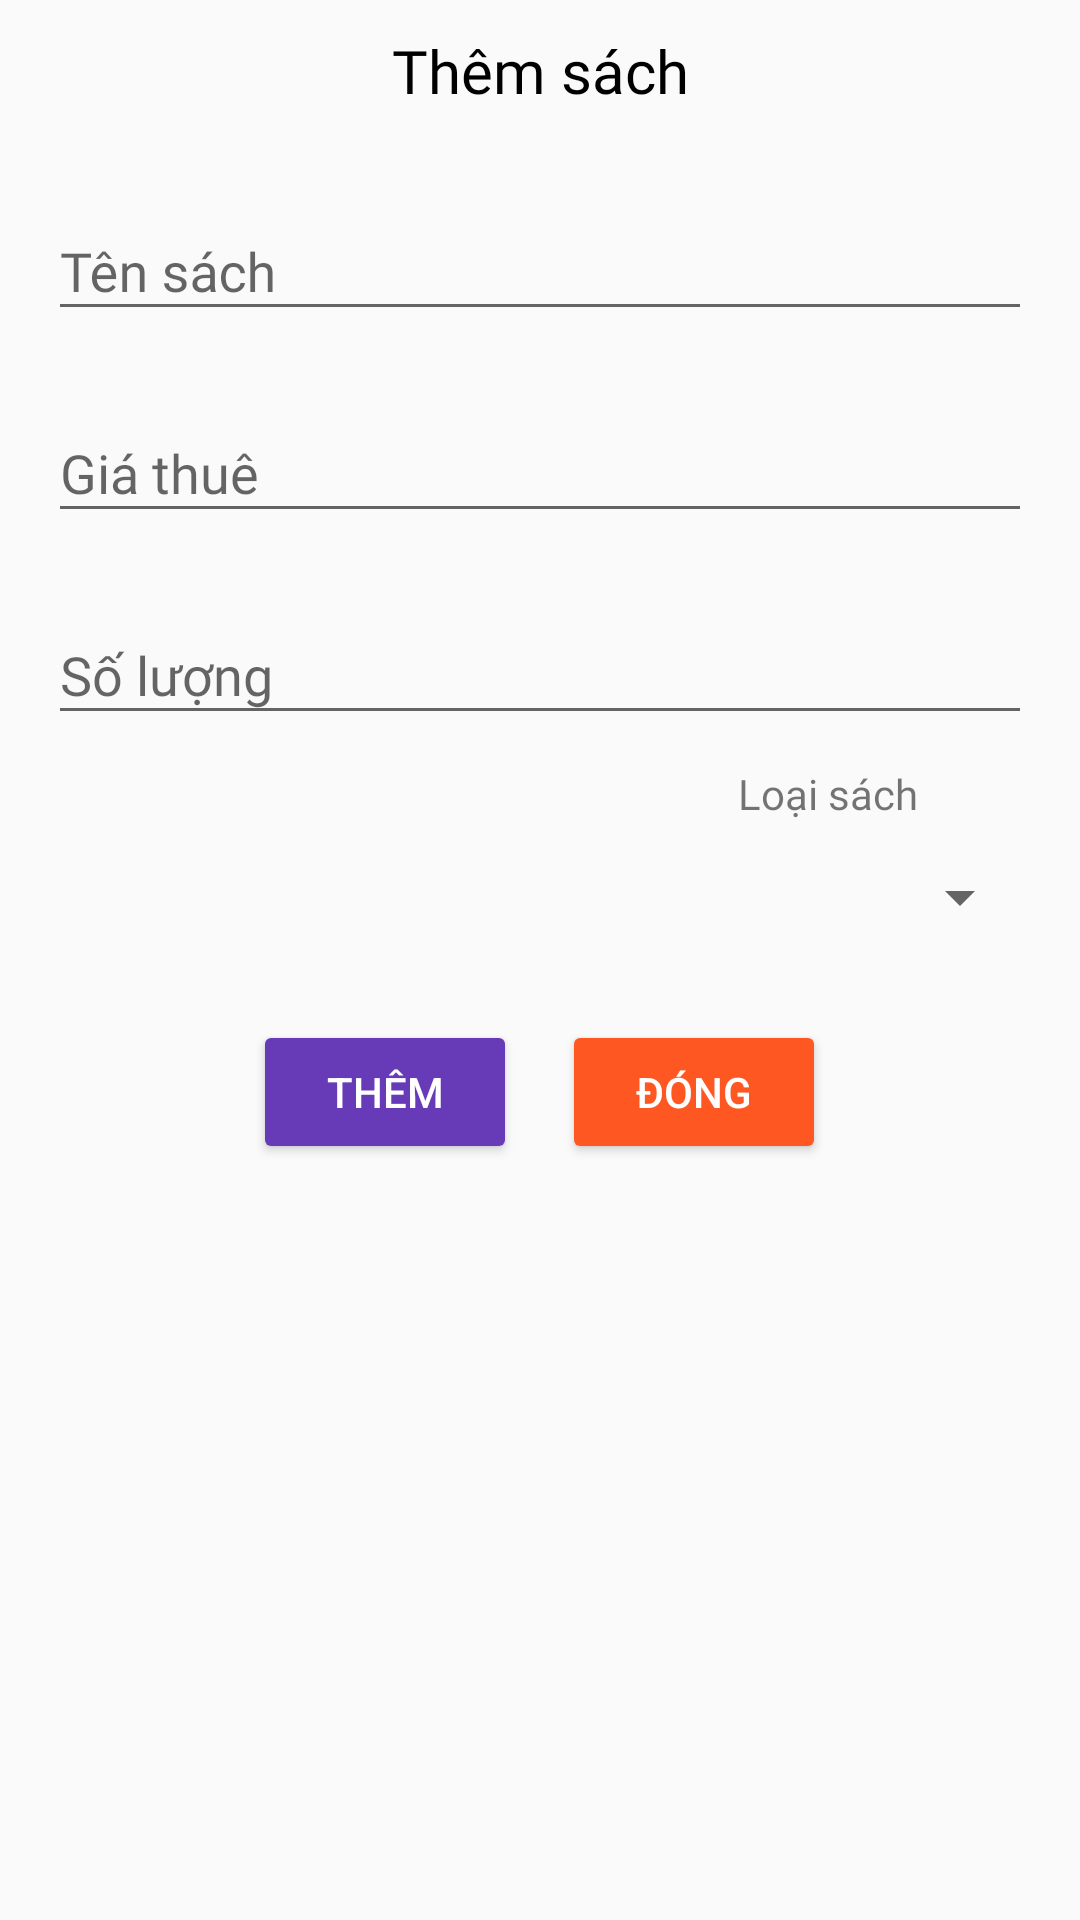

This screen was rendered from an Android layout file. Write that file and the resources it references.
<!-- AndroidManifest.xml: application theme Theme.Ass_Demo -->
<!-- res/layout/layout_dialog_add_sach.xml -->
<?xml version="1.0" encoding="utf-8"?>
<LinearLayout xmlns:android="http://schemas.android.com/apk/res/android"
    android:orientation="vertical"
    android:layout_width="350dp"
    android:layout_height="480dp">

    <TextView
        android:layout_marginTop="10dp"
        android:layout_width="match_parent"
        android:layout_height="wrap_content"
        android:text="Thêm sách"
        android:gravity="center"
        android:textColor="@color/black"
        android:textSize="20dp"
        android:fontFamily="@font/mali"/>


    <LinearLayout
        android:layout_margin="16dp"
        android:layout_width="match_parent"
        android:layout_height="wrap_content"
        android:orientation="vertical">
        <com.google.android.material.textfield.TextInputLayout
            android:id="@+id/textInputLayout2"
            android:layout_width="match_parent"
            android:layout_height="wrap_content"
            android:layout_marginTop="5dp"
            >

            <com.google.android.material.textfield.TextInputEditText
                android:id="@+id/edTensach"
                android:fontFamily="@font/mali"
                android:layout_width="match_parent"
                android:layout_height="wrap_content"
                android:textColor="@color/black"
                android:hint="Tên sách" />
        </com.google.android.material.textfield.TextInputLayout>

        <com.google.android.material.textfield.TextInputLayout
            android:id="@+id/textInputLayout31"
            android:layout_width="match_parent"
            android:layout_height="wrap_content"
            android:layout_marginTop="15dp"
            >

            <com.google.android.material.textfield.TextInputEditText
                android:id="@+id/edGiathue"
                android:layout_width="match_parent"
                android:layout_height="wrap_content"
                android:fontFamily="@font/mali"
                android:inputType="number"
                android:hint="Giá thuê" />
        </com.google.android.material.textfield.TextInputLayout>

        <com.google.android.material.textfield.TextInputLayout
            android:id="@+id/textInputLayout311"
            android:layout_width="match_parent"
            android:layout_height="wrap_content"
            android:layout_marginTop="15dp"
            >

            <com.google.android.material.textfield.TextInputEditText
                android:id="@+id/edsoluong"
                android:layout_width="match_parent"
                android:layout_height="wrap_content"
                android:fontFamily="@font/mali"
                android:inputType="number"
                android:hint="Số lượng" />
        </com.google.android.material.textfield.TextInputLayout>

        <TextView
            android:layout_marginTop="10dp"
            android:layout_width="match_parent"
            android:layout_height="wrap_content"
            android:fontFamily="@font/mali"
            android:layout_marginLeft="230dp"
            android:text="Loại sách"/>
        <Spinner
            android:id="@+id/spn_loaisach"
            android:layout_width="match_parent"
            android:layout_height="50dp"
             />

    </LinearLayout>

    <LinearLayout
        android:layout_gravity="center"
        android:layout_width="wrap_content"
        android:layout_height="wrap_content"
        android:orientation="horizontal">
        <Button
            android:layout_marginRight="15dp"
            android:id="@+id/btnThemSach"
            android:layout_width="wrap_content"
            android:layout_height="wrap_content"
            android:backgroundTint="#673AB7"
            android:text="Thêm"
            android:textColor="@color/white"/>

        <Button
            android:id="@+id/btncancleAddSach"
            android:layout_width="wrap_content"
            android:layout_height="wrap_content"
            android:text="Đóng"
            android:backgroundTint="#FF5722"
            android:textColor="@color/white"/>
    </LinearLayout>

</LinearLayout>
<!-- resources referenced by this layout -->
<resources>
  <style name="Theme.Ass_Demo" parent="Theme.Design.Light.NoActionBar">
          
          <item name="colorPrimary">@color/purple_500</item>
          <item name="colorPrimaryVariant">@color/purple_700</item>
          <item name="colorOnPrimary">@color/white</item>
          
          <item name="colorSecondary">@color/teal_200</item>
          <item name="colorSecondaryVariant">@color/teal_700</item>
          <item name="colorOnSecondary">@color/black</item>
          
          <item name="android:statusBarColor">?attr/colorPrimaryVariant</item>
          
      </style>
  <!-- not gathered from this repository: default colours our renderer supplied (Android Studio template values) -->
  <color name="purple_500">#FF6200EE</color>
  <color name="purple_700">#FF3700B3</color>
  <color name="teal_200">#FF03DAC5</color>
  <color name="teal_700">#FF018786</color>
  <color name="black">#FF000000</color>
  <color name="white">#FFFFFFFF</color>
</resources>
